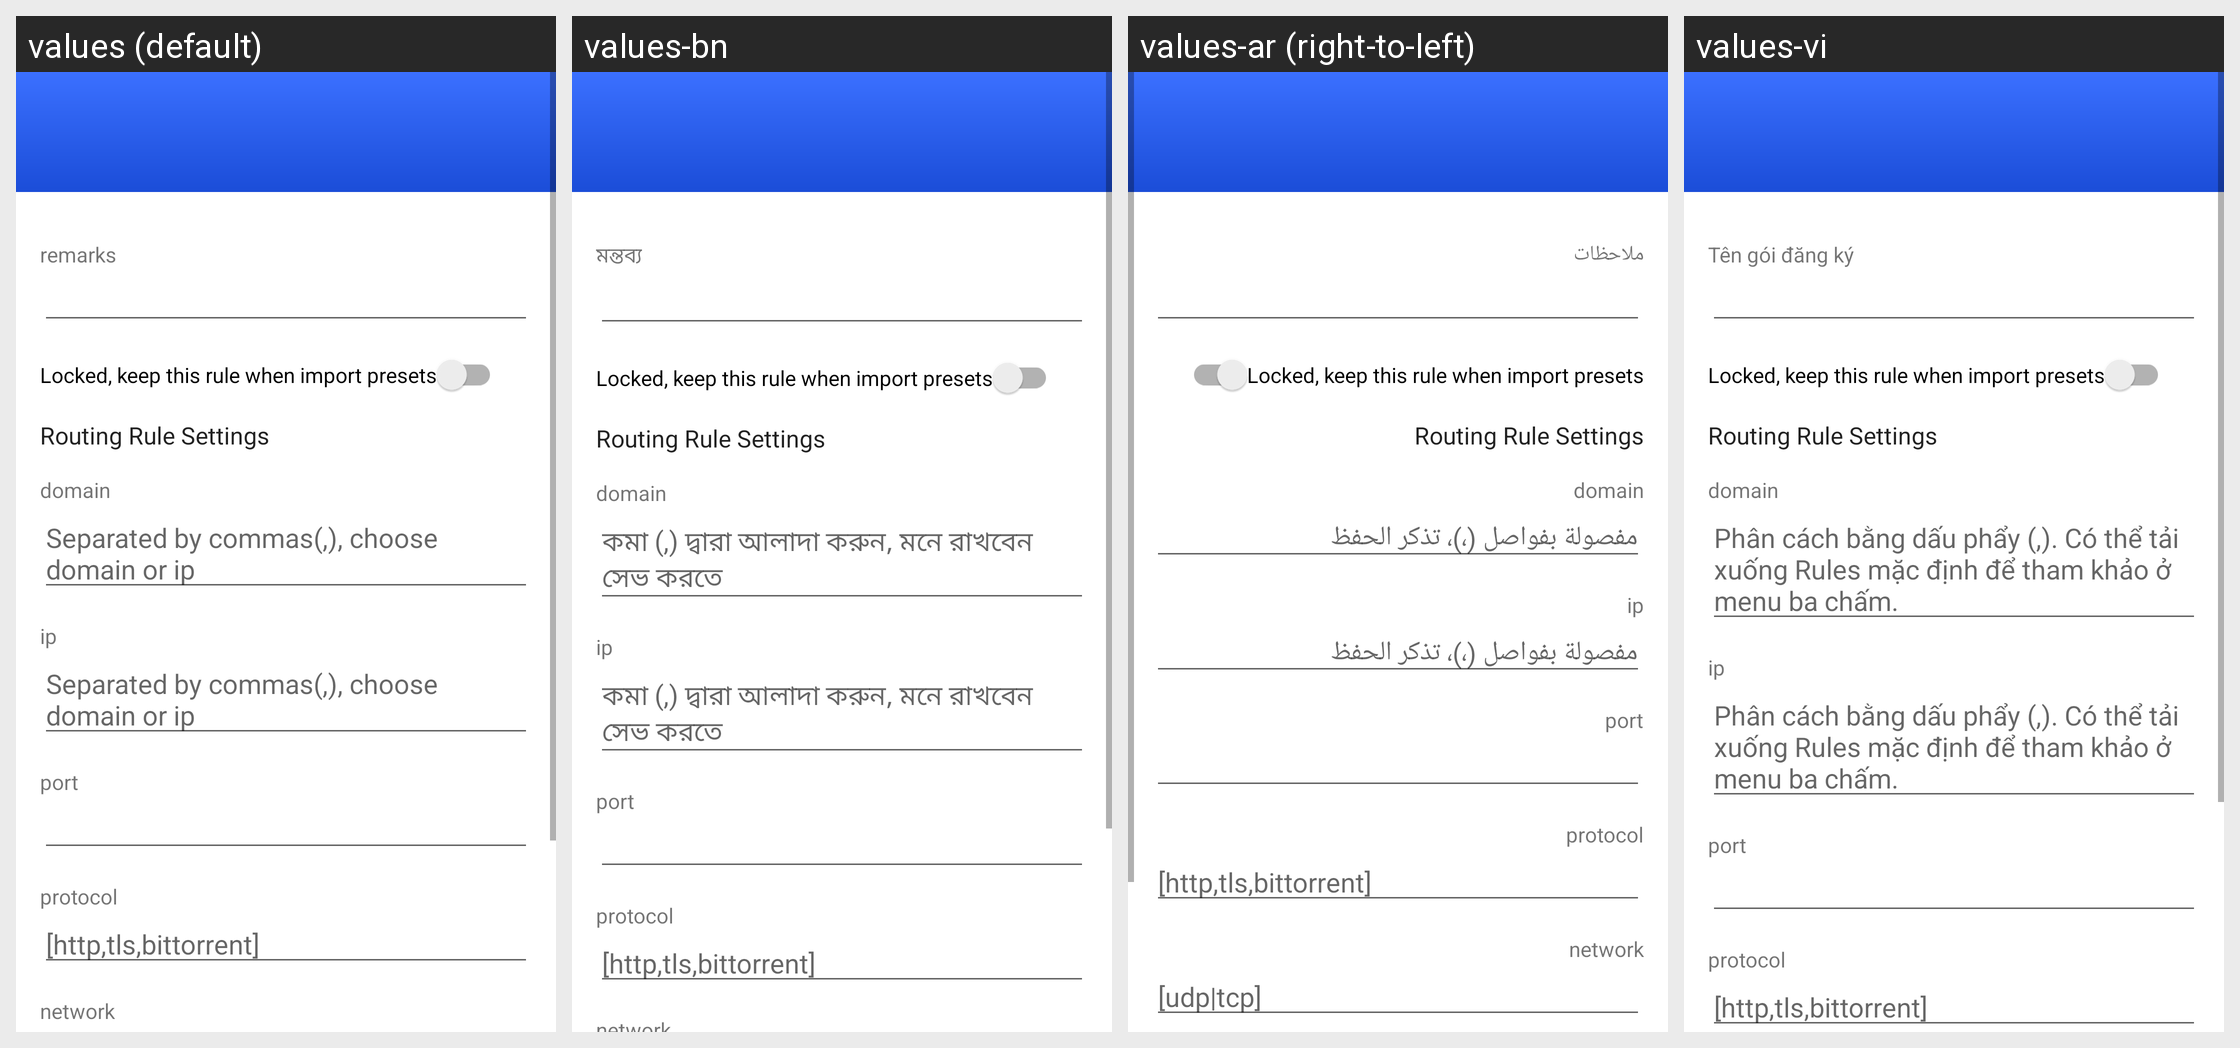

Translations of the strings shown on this Android screen, per locale in the grid:
Android screen res/layout/activity_routing_edit.xml rendered under 4 locales, left to right: values (default), values-bn, values-ar (right-to-left), values-vi. Device: Nexus 5 (rendered at 1080×1920; each locale shown at half size, 540×960, under a caption strip naming it); theme Theme.MaterialComponents.Light.NoActionBar.
Other locales in the repository, not shown: values-bqi-rIR, values-fa, values-ru, values-zh-rCN, values-zh-rTW.
Strings drawn on this screen, with the default value and each locale's value (text and hints the layout hard-codes, and strings that could not be matched under every locale, appear in the picture but are not listed):

sub_setting_remarks
  values: remarks
  values-bn: মন্তব্য
  values-ar: ملاحظات
  values-vi: Tên gói đăng ký

routing_settings_locked
  values: Locked, keep this rule when import presets
  values-bn: Locked, keep this rule when import presets
  values-ar: Locked, keep this rule when import presets
  values-vi: Locked, keep this rule when import presets

routing_settings_rule_title
  values: Routing Rule Settings
  values-bn: Routing Rule Settings
  values-ar: Routing Rule Settings
  values-vi: Routing Rule Settings

routing_settings_domain
  values: domain
  values-bn: domain  [not translated; the default value is used]
  values-ar: domain  [not translated; the default value is used]
  values-vi: domain  [not translated; the default value is used]

routing_settings_tips
  values: Separated by commas(,), choose domain or ip
  values-bn: কমা (,) দ্বারা আলাদা করুন, মনে রাখবেন সেভ করতে
  values-ar: مفصولة بفواصل (،)، تذكر الحفظ
  values-vi: Phân cách bằng dấu phẩy (,). Có thể tải xuống Rules mặc định để tham khảo ở menu ba chấm.

routing_settings_ip
  values: ip
  values-bn: ip  [not translated; the default value is used]
  values-ar: ip  [not translated; the default value is used]
  values-vi: ip  [not translated; the default value is used]

routing_settings_port
  values: port
  values-bn: port  [not translated; the default value is used]
  values-ar: port  [not translated; the default value is used]
  values-vi: port  [not translated; the default value is used]

routing_settings_protocol
  values: protocol
  values-bn: protocol  [not translated; the default value is used]
  values-ar: protocol  [not translated; the default value is used]
  values-vi: protocol  [not translated; the default value is used]

routing_settings_protocol_tip
  values: [http,tls,bittorrent]
  values-bn: [http,tls,bittorrent]  [not translated; the default value is used]
  values-ar: [http,tls,bittorrent]  [not translated; the default value is used]
  values-vi: [http,tls,bittorrent]  [not translated; the default value is used]
